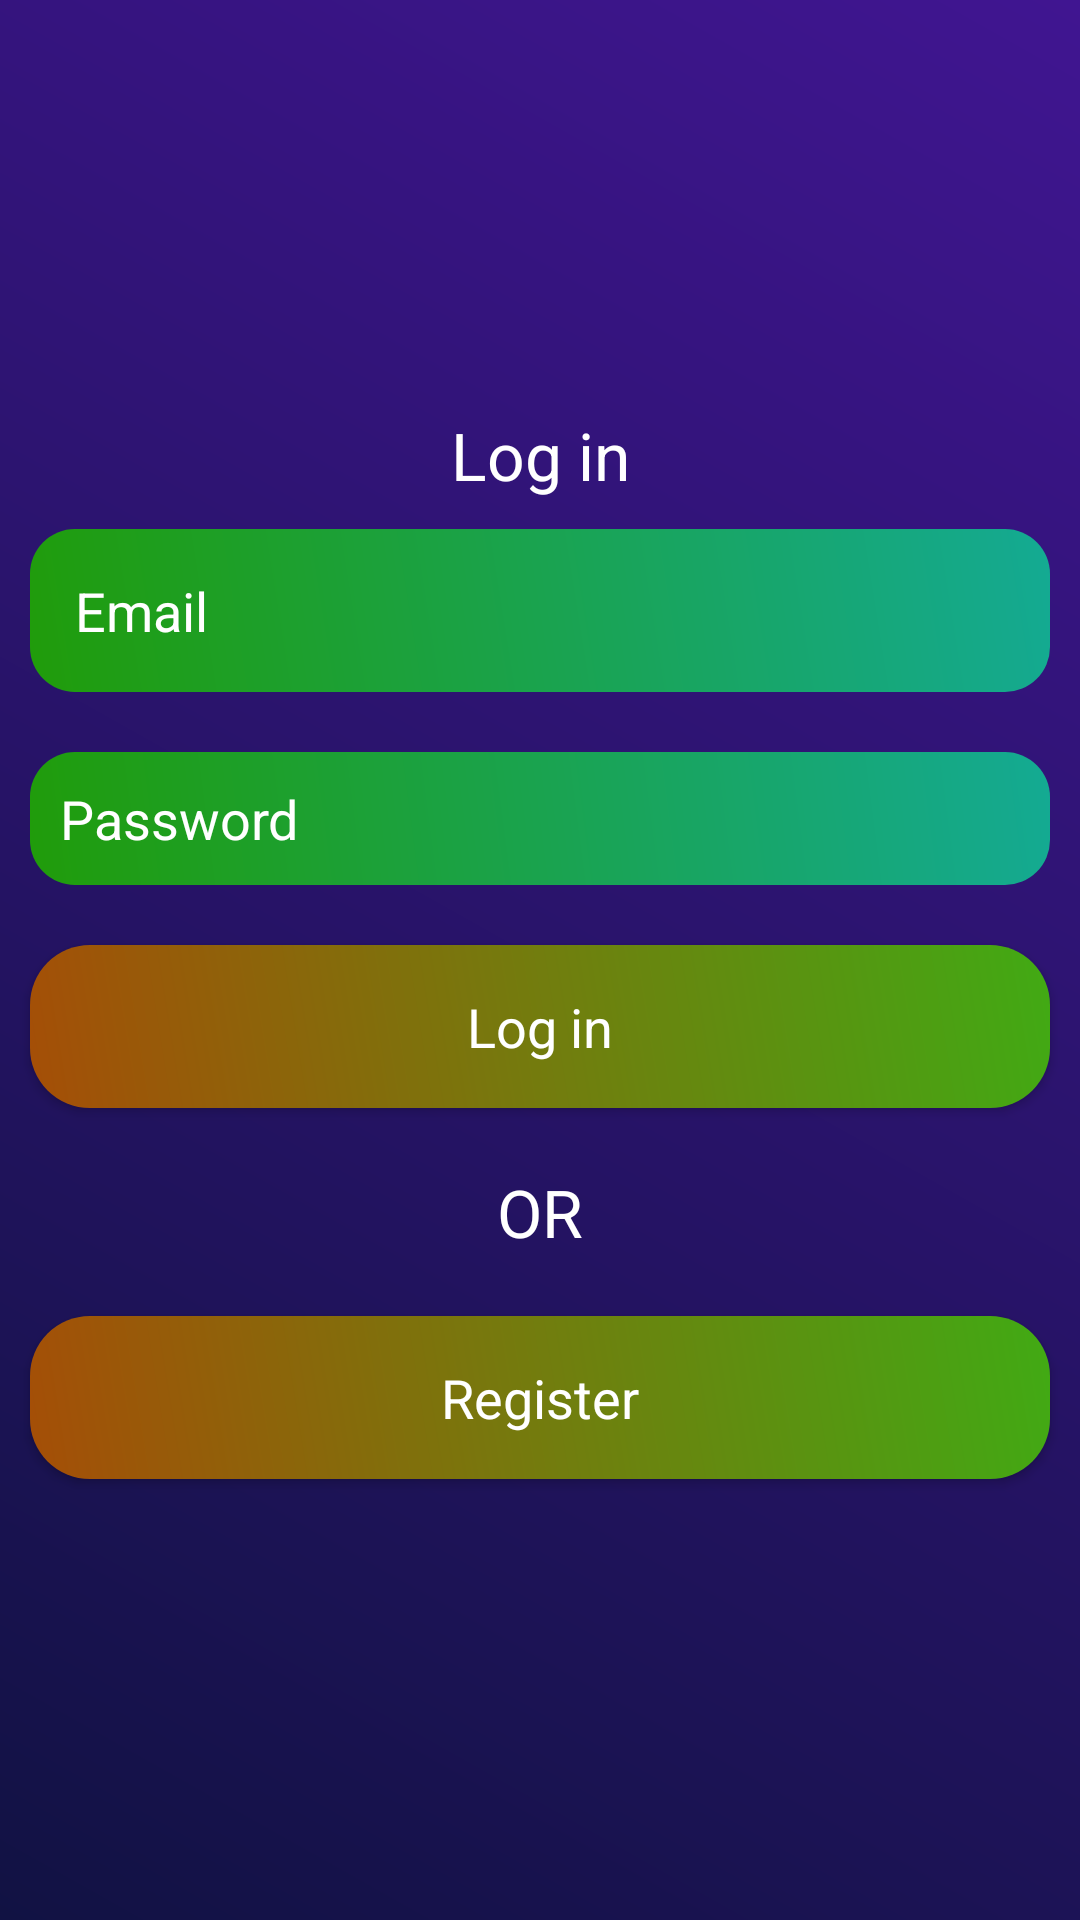

The Android layout XML behind this screen, and the referenced resources:
<!-- AndroidManifest.xml: application theme AppTheme -->
<!-- res/layout/activity_main.xml -->
<?xml version="1.0" encoding="utf-8"?>
<LinearLayout xmlns:android="http://schemas.android.com/apk/res/android"
    xmlns:app="http://schemas.android.com/apk/res-auto"
    xmlns:tools="http://schemas.android.com/tools"
    android:layout_width="match_parent"
    android:layout_height="match_parent"
    android:layout_gravity="center"
    android:gravity="center"
    android:background="@drawable/background_color"
    android:orientation="vertical"
    tools:context="com.example.jobportalapp.MainActivity">

    <ScrollView
        android:layout_width="match_parent"
        android:layout_height="wrap_content">
        <LinearLayout
            android:layout_width="match_parent"
            android:layout_height="wrap_content"
            android:orientation="vertical">
            <TextView
                android:layout_width="match_parent"
                android:layout_height="wrap_content"
                android:text="Log in"
                android:textColor="@android:color/white"
                android:textAppearance="?android:textAppearanceLarge"
                android:gravity="center"
                />
            <EditText
                android:layout_width="match_parent"
                android:layout_height="wrap_content"
                android:layout_margin="10dp"
                android:textColorHint="@android:color/white"
                android:hint="Email"
                android:background="@drawable/edit_design"
                android:padding="15dp"
                android:textColor="@android:color/white"
                android:id="@+id/email_login"
                />
            <EditText
                android:layout_width="match_parent"
                android:layout_height="wrap_content"
                android:layout_margin="10dp"
                android:hint="Password"
                android:background="@drawable/edit_design"
                android:padding="10dp"
                android:textColor="@android:color/white"
                android:textColorHint="@android:color/white"
                android:id="@+id/login_password"
                />
            <Button
                android:layout_width="match_parent"
                android:layout_height="wrap_content"
                android:layout_margin="10dp"
                android:text="Log in"
                android:background="@drawable/button_design"
                android:padding="15dp"
                android:textColor="@android:color/white"
                android:textAppearance="?android:textAppearanceMedium"
                android:id="@+id/btn_login"
                />
            <TextView
                android:layout_width="match_parent"
                android:layout_height="wrap_content"
                android:gravity="center"
                android:text="OR"
                android:textColor="@android:color/white"
                android:padding="10dp"
                android:textAppearance="?android:textAppearanceLarge"
                />

             <Button
                android:id="@+id/btn_reg"
                android:layout_width="match_parent"
                android:layout_height="wrap_content"
                android:layout_margin="10dp"
                android:background="@drawable/button_design"
                android:padding="15dp"
                android:text="Register"
                android:textAppearance="?android:textAppearanceMedium"
                android:textColor="@android:color/white" />
        </LinearLayout>
    </ScrollView>
</LinearLayout>
<!-- resources referenced by this layout -->
<resources>
  <!-- drawable background_color (drawable) -->
  <?xml version="1.0" encoding="utf-8"?>
  <shape xmlns:android="http://schemas.android.com/apk/res/android">
  
      <gradient android:angle="45"
          android:startColor="#FF111243"
          android:endColor="#FF401591"/>
  
  </shape>
  <!-- drawable button_design (drawable) -->
  <?xml version="1.0" encoding="utf-8"?>
  <shape xmlns:android="http://schemas.android.com/apk/res/android">
  
      <gradient android:angle="45"
          android:startColor="#FFA54E07"
          android:endColor="#FF41AA14"/>
      <corners android:bottomRightRadius="20dp"
          android:bottomLeftRadius="20dp"
          android:topLeftRadius="20dp"
          android:topRightRadius="20dp"/>
  
  </shape>
  <!-- drawable edit_design (drawable) -->
  <?xml version="1.0" encoding="utf-8"?>
  <shape xmlns:android="http://schemas.android.com/apk/res/android">
  
      <gradient android:angle="45"
          android:startColor="#FF209C0A"
          android:endColor="#FF14AA93"/>
      <corners android:topLeftRadius="15dp"
          android:topRightRadius="15dp"
          android:bottomLeftRadius="15dp"
          android:bottomRightRadius="15dp"/>
  
  </shape>
  <style name="AppTheme" parent="Theme.AppCompat.Light.NoActionBar">
          
          <item name="colorPrimary">@color/colorPrimary</item>
          <item name="colorPrimaryDark">@color/colorPrimaryDark</item>
          <item name="colorAccent">@color/colorAccent</item>
      </style>
  <color name="colorPrimary">#D51414</color>
  <color name="colorPrimaryDark">#41AA14</color>
  <color name="colorAccent">#757302</color>
</resources>
